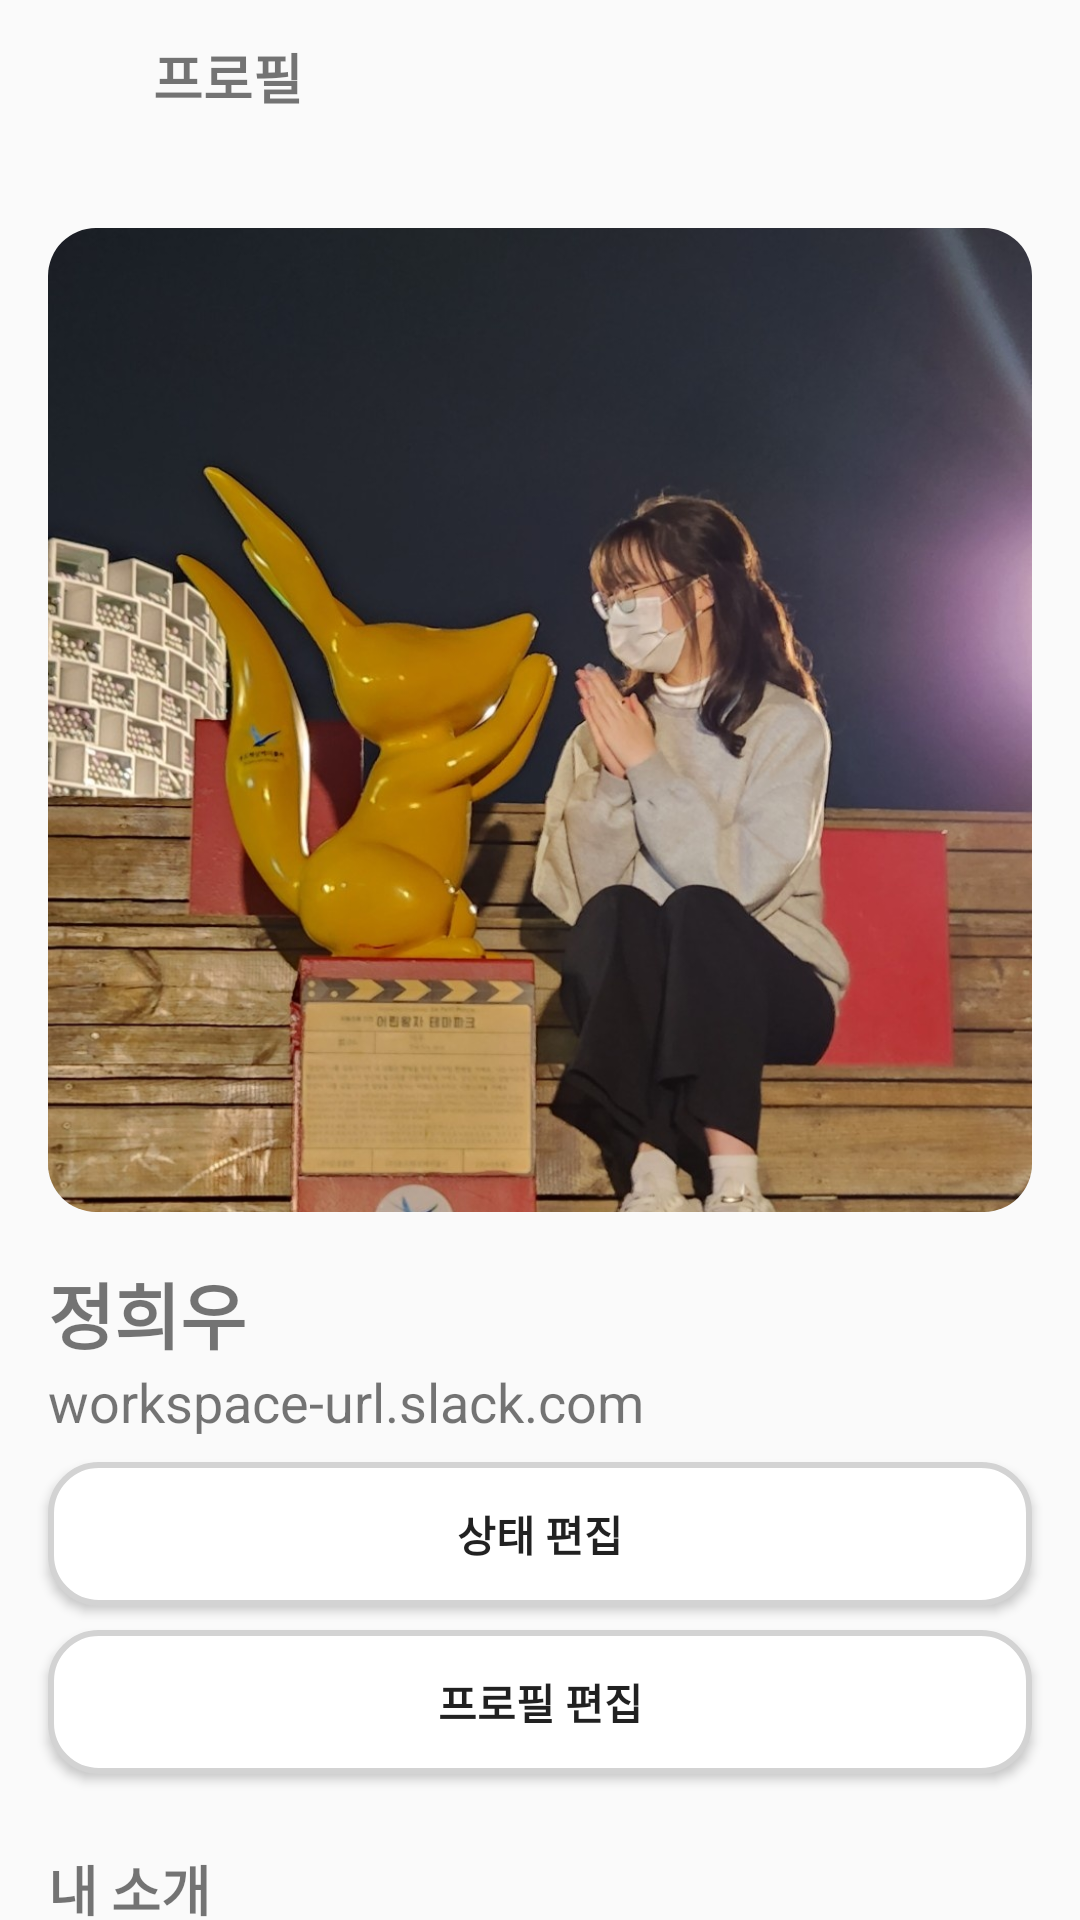

Layout XML and referenced resources for this Android screen:
<!-- AndroidManifest.xml: application theme Theme.WaffleSeminar2024 -->
<!-- res/layout/activity_second.xml -->
<?xml version="1.0" encoding="utf-8"?>
<androidx.constraintlayout.widget.ConstraintLayout xmlns:android="http://schemas.android.com/apk/res/android"
    xmlns:app="http://schemas.android.com/apk/res-auto"
    xmlns:tools="http://schemas.android.com/tools"
    android:id="@+id/main"
    android:layout_width="match_parent"
    android:layout_height="match_parent"
    tools:context=".SecondActivity">

    <LinearLayout
        android:id="@+id/maintopLayout"
        android:layout_width="match_parent"
        android:layout_height="wrap_content"
        android:orientation="horizontal"
        android:layout_gravity="start"
        android:gravity="center_vertical"
        app:layout_constraintTop_toTopOf="parent"
        app:layout_constraintStart_toStartOf="parent"
        app:layout_constraintEnd_toEndOf="parent">

        <ImageView
            android:id="@+id/prevIcon"
            android:layout_width="25dp"
            android:layout_height="35dp"
            android:src="@drawable/previcon"
            android:layout_margin="8dp"
            android:clickable="true"
            android:adjustViewBounds="true"
            />

        <TextView
            android:id="@+id/profileText"
            android:layout_width="wrap_content"
            android:layout_height="wrap_content"
            android:text="프로필"
            android:textSize="18sp"
            android:textStyle="bold"
            android:layout_marginStart="10dp" />
    </LinearLayout>

    <View
        android:id="@+id/toplineView"
        android:layout_width="0dp"
        android:layout_height="1dp"
        android:background="@color/light_gray"
        app:layout_constraintTop_toBottomOf="@id/maintopLayout"
        app:layout_constraintStart_toStartOf="parent"
        app:layout_constraintEnd_toEndOf="parent"
        android:layout_marginTop="8dp" />

    <ImageView
        android:id="@+id/titleImage"
        android:layout_width="0dp"
        android:layout_height="wrap_content"
        android:adjustViewBounds="true"
        android:layout_margin="16dp"
        android:src="@drawable/profie_image"
        android:background="@drawable/rounded_image_background"
        android:scaleType="centerCrop"
        android:clipToOutline="true"
        app:layout_constraintTop_toBottomOf="@id/toplineView"
        app:layout_constraintStart_toStartOf="parent"
        app:layout_constraintEnd_toEndOf="parent" />

    <TextView
        android:id="@+id/userName"
        android:layout_width="wrap_content"
        android:layout_height="wrap_content"
        android:text="정희우"
        android:textSize="24sp"
        android:textStyle="bold"
        android:layout_margin="16dp"
        app:layout_constraintTop_toBottomOf="@id/titleImage"
        app:layout_constraintStart_toStartOf="parent"/>

    <TextView
        android:id="@+id/linkText"
        android:layout_width="wrap_content"
        android:layout_height="wrap_content"
        android:text="workspace-url.slack.com"
        android:textSize="18sp"
        android:layout_marginStart="16dp"
        app:layout_constraintTop_toBottomOf="@id/userName"
        app:layout_constraintStart_toStartOf="parent"/>

    <Button
        android:id="@+id/currenteditButton"
        android:layout_width="0dp"
        android:layout_height="wrap_content"
        android:text="상태 편집"
        android:textStyle="bold"
        android:layout_marginTop="8dp"
        android:layout_marginStart="16dp"
        android:layout_marginEnd="16dp"
        android:background="@drawable/rounded_image_background"
        app:layout_constraintTop_toBottomOf="@id/linkText"
        app:layout_constraintStart_toStartOf="parent"
        app:layout_constraintEnd_toEndOf="parent" />

    <Button
        android:id="@+id/profileeditButton"
        android:layout_width="0dp"
        android:layout_height="wrap_content"
        android:text="프로필 편집"
        android:textStyle="bold"
        android:layout_marginTop="8dp"
        android:layout_marginStart="16dp"
        android:layout_marginEnd="16dp"
        android:background="@drawable/rounded_image_background"
        app:layout_constraintTop_toBottomOf="@id/currenteditButton"
        app:layout_constraintStart_toStartOf="parent"
        app:layout_constraintEnd_toEndOf="parent" />

    <View
        android:id="@+id/midlineView"
        android:layout_width="0dp"
        android:layout_height="1dp"
        android:background="@color/light_gray"
        app:layout_constraintTop_toBottomOf="@id/profileeditButton"
        app:layout_constraintStart_toStartOf="parent"
        app:layout_constraintEnd_toEndOf="parent"
        android:layout_marginTop="8dp" />

    <TextView
        android:id="@+id/infoText"
        android:layout_width="wrap_content"
        android:layout_height="wrap_content"
        android:text="내 소개"
        android:textSize="18sp"
        android:textStyle="bold"
        android:layout_margin="16dp"
        app:layout_constraintTop_toBottomOf="@id/midlineView"
        app:layout_constraintStart_toStartOf="parent"/>

    <LinearLayout
        android:id="@+id/profilemajorLayout"
        android:layout_width="match_parent"
        android:layout_height="wrap_content"
        android:layout_gravity="start"
        android:gravity="center_vertical"
        android:orientation="horizontal"
        android:layout_marginTop="16dp"
        app:layout_constraintEnd_toEndOf="parent"
        app:layout_constraintStart_toStartOf="parent"
        app:layout_constraintTop_toBottomOf="@+id/infoText">

        <TextView
            android:id="@+id/majorText"
            android:layout_width="wrap_content"
            android:layout_height="wrap_content"
            android:layout_marginStart="16dp"
            android:text="학과"
            android:textSize="18sp"
            android:textStyle="bold" />

        <TextView
            android:id="@+id/profilemajorText"
            android:layout_width="wrap_content"
            android:layout_height="wrap_content"
            android:layout_marginStart="16dp"
            android:text="첨단융합학부"
            android:textSize="18sp" />
    </LinearLayout>

    <LinearLayout
        android:id="@+id/profilembtiLayout"
        android:layout_width="match_parent"
        android:layout_height="wrap_content"
        android:layout_gravity="start"
        android:gravity="center_vertical"
        android:orientation="horizontal"
        android:layout_marginTop="16dp"
        app:layout_constraintEnd_toEndOf="parent"
        app:layout_constraintStart_toStartOf="parent"
        app:layout_constraintTop_toBottomOf="@+id/profilemajorLayout">

        <TextView
            android:id="@+id/mbtiText"
            android:layout_width="wrap_content"
            android:layout_height="wrap_content"
            android:layout_marginStart="16dp"
            android:text="MBTI"
            android:textSize="18sp"
            android:textStyle="bold" />

        <TextView
            android:id="@+id/profilembtiText"
            android:layout_width="wrap_content"
            android:layout_height="wrap_content"
            android:layout_marginStart="16dp"
            android:text="논리적인 사색가"
            android:textSize="18sp" />
    </LinearLayout>


</androidx.constraintlayout.widget.ConstraintLayout>
<!-- resources referenced by this layout -->
<resources>
  <!-- drawable profie_image: png bitmap (drawable, 1011570 bytes) -->
  <!-- drawable rounded_image_background (drawable) -->
  <?xml version="1.0" encoding="utf-8"?>
  
  <shape xmlns:android="http://schemas.android.com/apk/res/android"
      android:shape="rectangle">
      <corners android:radius="16dp" />
      <solid android:color="#FFFFFF" />
  
      <stroke
          android:width="2dp"
          android:color="#D3D3D3" /> 
  
  </shape>
  <style name="Theme.WaffleSeminar2024" parent="Base.Theme.WaffleSeminar2024">
      </style>
  <style name="Base.Theme.WaffleSeminar2024" parent="Theme.AppCompat.Light.NoActionBar">
          <item name="windowActionBar">false</item>
          <item name="windowNoTitle">true</item>
      </style>
</resources>
